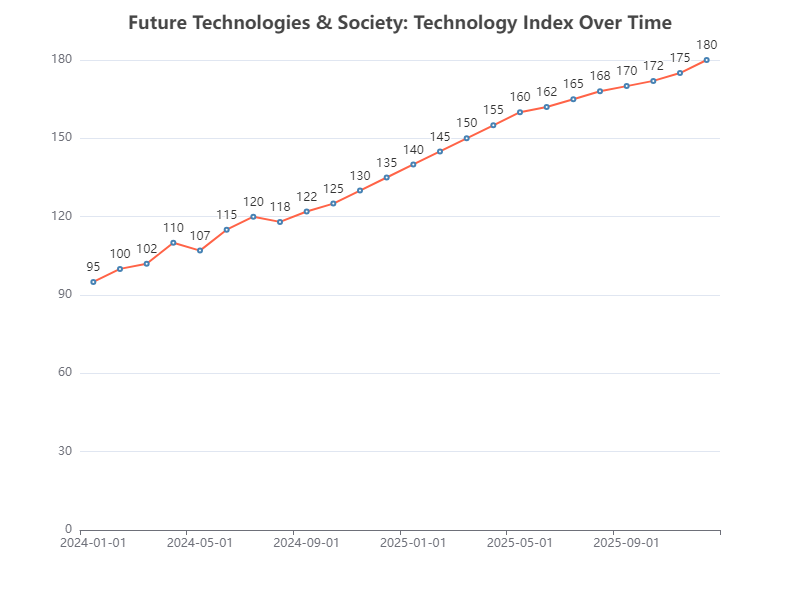

Source data for this figure (header and first rows):
Date, Technology Index
2024-01-01, 95
2024-02-01, 100
2024-03-01, 102
2024-04-01, 110
2024-05-01, 107
2024-06-01, 115
2024-07-01, 120
2024-08-01, 118
2024-09-01, 122
2024-10-01, 125
2024-11-01, 130
2024-12-01, 135
2025-01-01, 140
2025-02-01, 145
2025-03-01, 150
2025-04-01, 155
2025-05-01, 160
2025-06-01, 162
2025-07-01, 165
2025-08-01, 168
2025-09-01, 170
2025-10-01, 172
2025-11-01, 175
2025-12-01, 180
